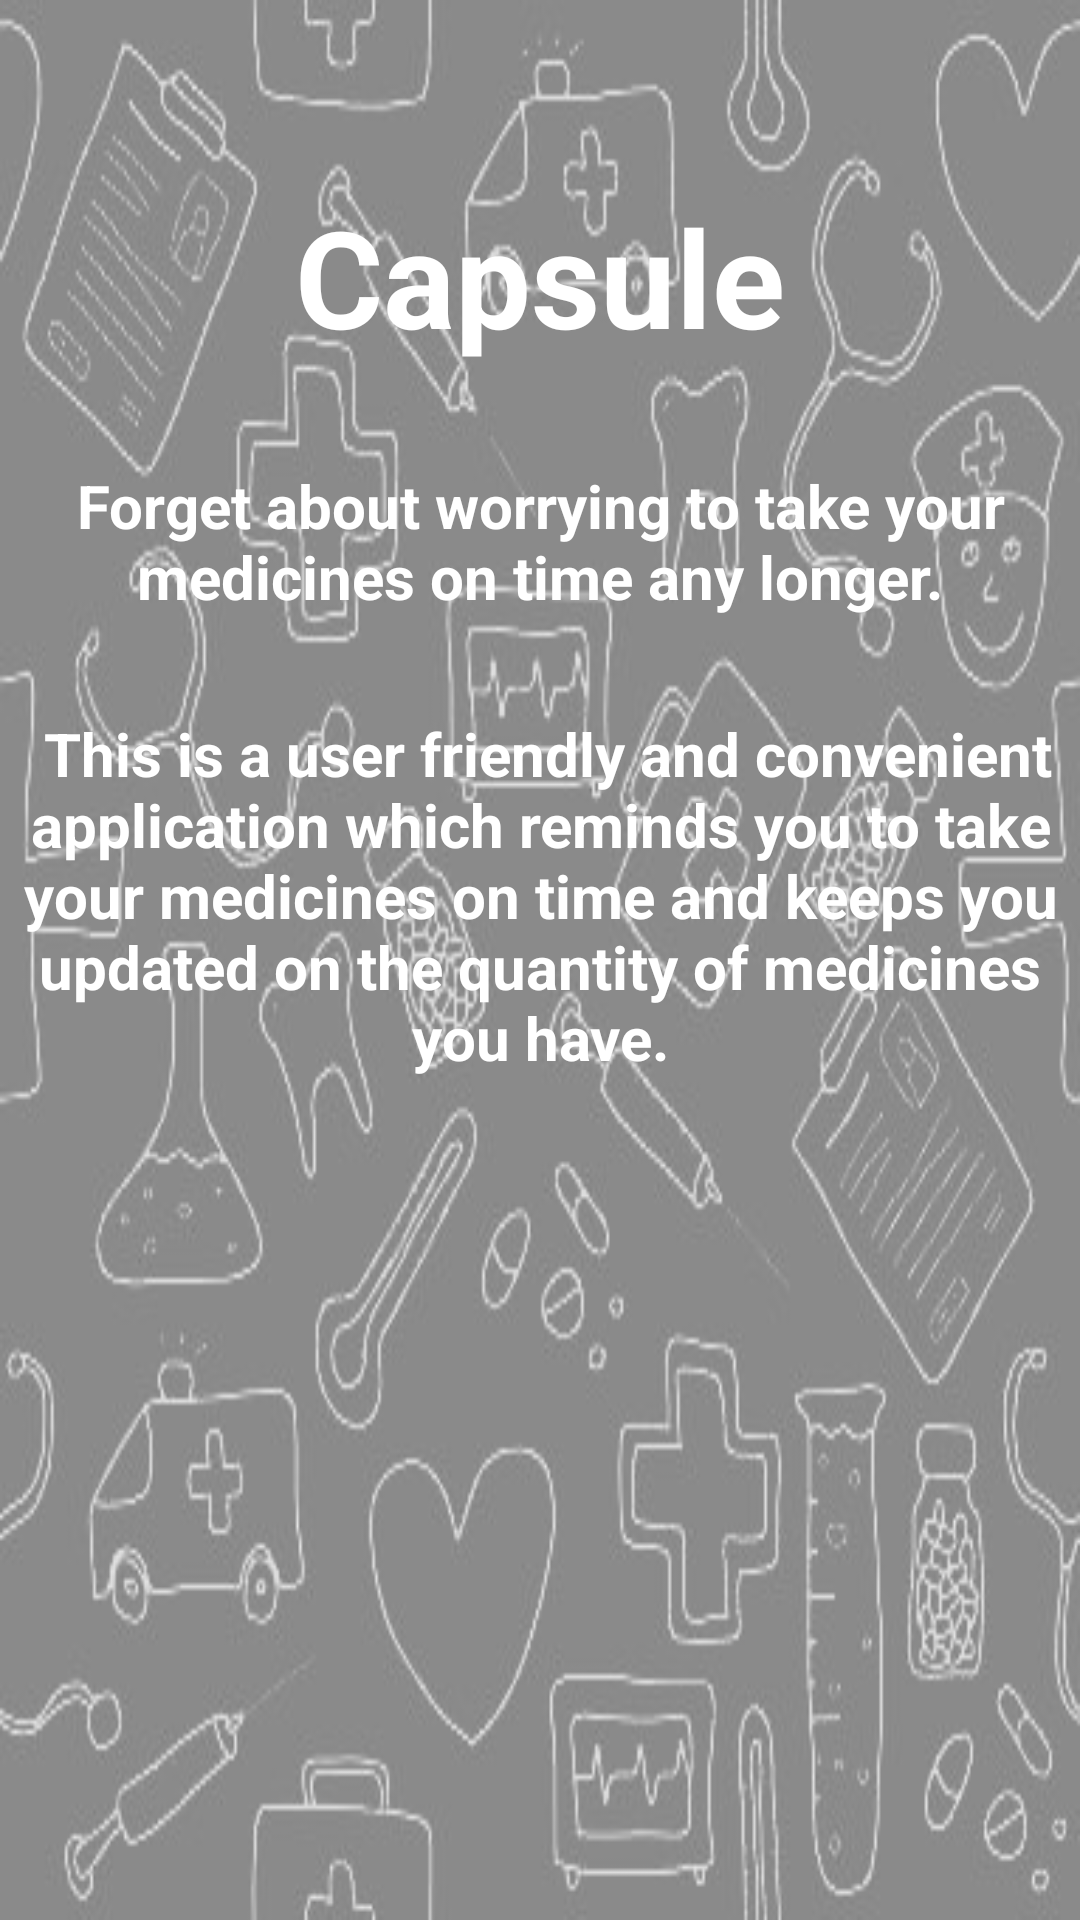

The Android layout XML behind this screen, and the referenced resources:
<!-- AndroidManifest.xml: application theme AppTheme -->
<!-- res/layout/activity_main.xml -->
<?xml version="1.0" encoding="utf-8"?>
<RelativeLayout xmlns:android="http://schemas.android.com/apk/res/android"
    xmlns:tools="http://schemas.android.com/tools"
    android:layout_width="match_parent"
    android:layout_height="match_parent"
    android:paddingBottom="@dimen/activity_vertical_margin"
    android:paddingLeft="@dimen/activity_horizontal_margin"
 android:background="@drawable/medback7"
    android:paddingRight="@dimen/activity_horizontal_margin"
    android:paddingTop="@dimen/activity_vertical_margin"

    android:id="@+id/rl"
    tools:context="com.example.mahe.capsule.MainActivity">

    <TextView
        android:layout_width="wrap_content"
        android:layout_height="wrap_content"
        android:textAppearance="?android:attr/textAppearanceMedium"
        android:text="Forget about worrying to take your medicines on time any longer."
        android:id="@+id/textView4"
        android:textAlignment="center"
        android:textColor="#fff"
        android:textStyle="bold"
        android:textSize="20dp"

        android:layout_below="@+id/textView6"
        android:layout_alignParentRight="true"
        android:layout_alignParentEnd="true"
        android:layout_marginTop="33dp"


        />

    <TextView
        android:layout_width="wrap_content"
        android:layout_height="wrap_content"
        android:textAppearance="?android:attr/textAppearanceMedium"
        android:text=" This is a user friendly and convenient application which reminds you to take your medicines on time and keeps you updated on the quantity of medicines you have."
        android:id="@+id/textView5"
        android:textAlignment="center"
        android:textColor="#fff"
        android:textStyle="bold"
        android:textSize="20dp"


        android:layout_marginTop="32dp"
        android:layout_below="@+id/textView4"
        android:layout_centerHorizontal="true" />



    <TextView
        android:layout_width="wrap_content"
        android:layout_height="wrap_content"
        android:textAppearance="?android:attr/textAppearanceLarge"
        android:text="Capsule"
        android:id="@+id/textView6"
        android:layout_marginTop="62dp"
        android:textSize="45dp"
        android:textColor="#fff"
        android:textStyle="bold"
        android:layout_alignParentTop="true"
        android:layout_centerHorizontal="true" />





</RelativeLayout>
<!-- resources referenced by this layout -->
<resources>
  <!-- drawable medback7: jpg bitmap (drawable, 36981 bytes) -->
  <style name="AppTheme" parent="Theme.AppCompat.Light.DarkActionBar">
          
          <item name="colorPrimary">@color/colorPrimary</item>
          <item name="colorPrimaryDark">@color/colorPrimaryDark</item>
          <item name="colorAccent">@color/colorAccent</item>
      </style>
  <!-- not gathered from this repository: default colours our renderer supplied (Android Studio template values) -->
  <color name="colorPrimary">#FF6200EE</color>
  <color name="colorPrimaryDark">#FF3700B3</color>
  <color name="colorAccent">#FF03DAC5</color>
</resources>
